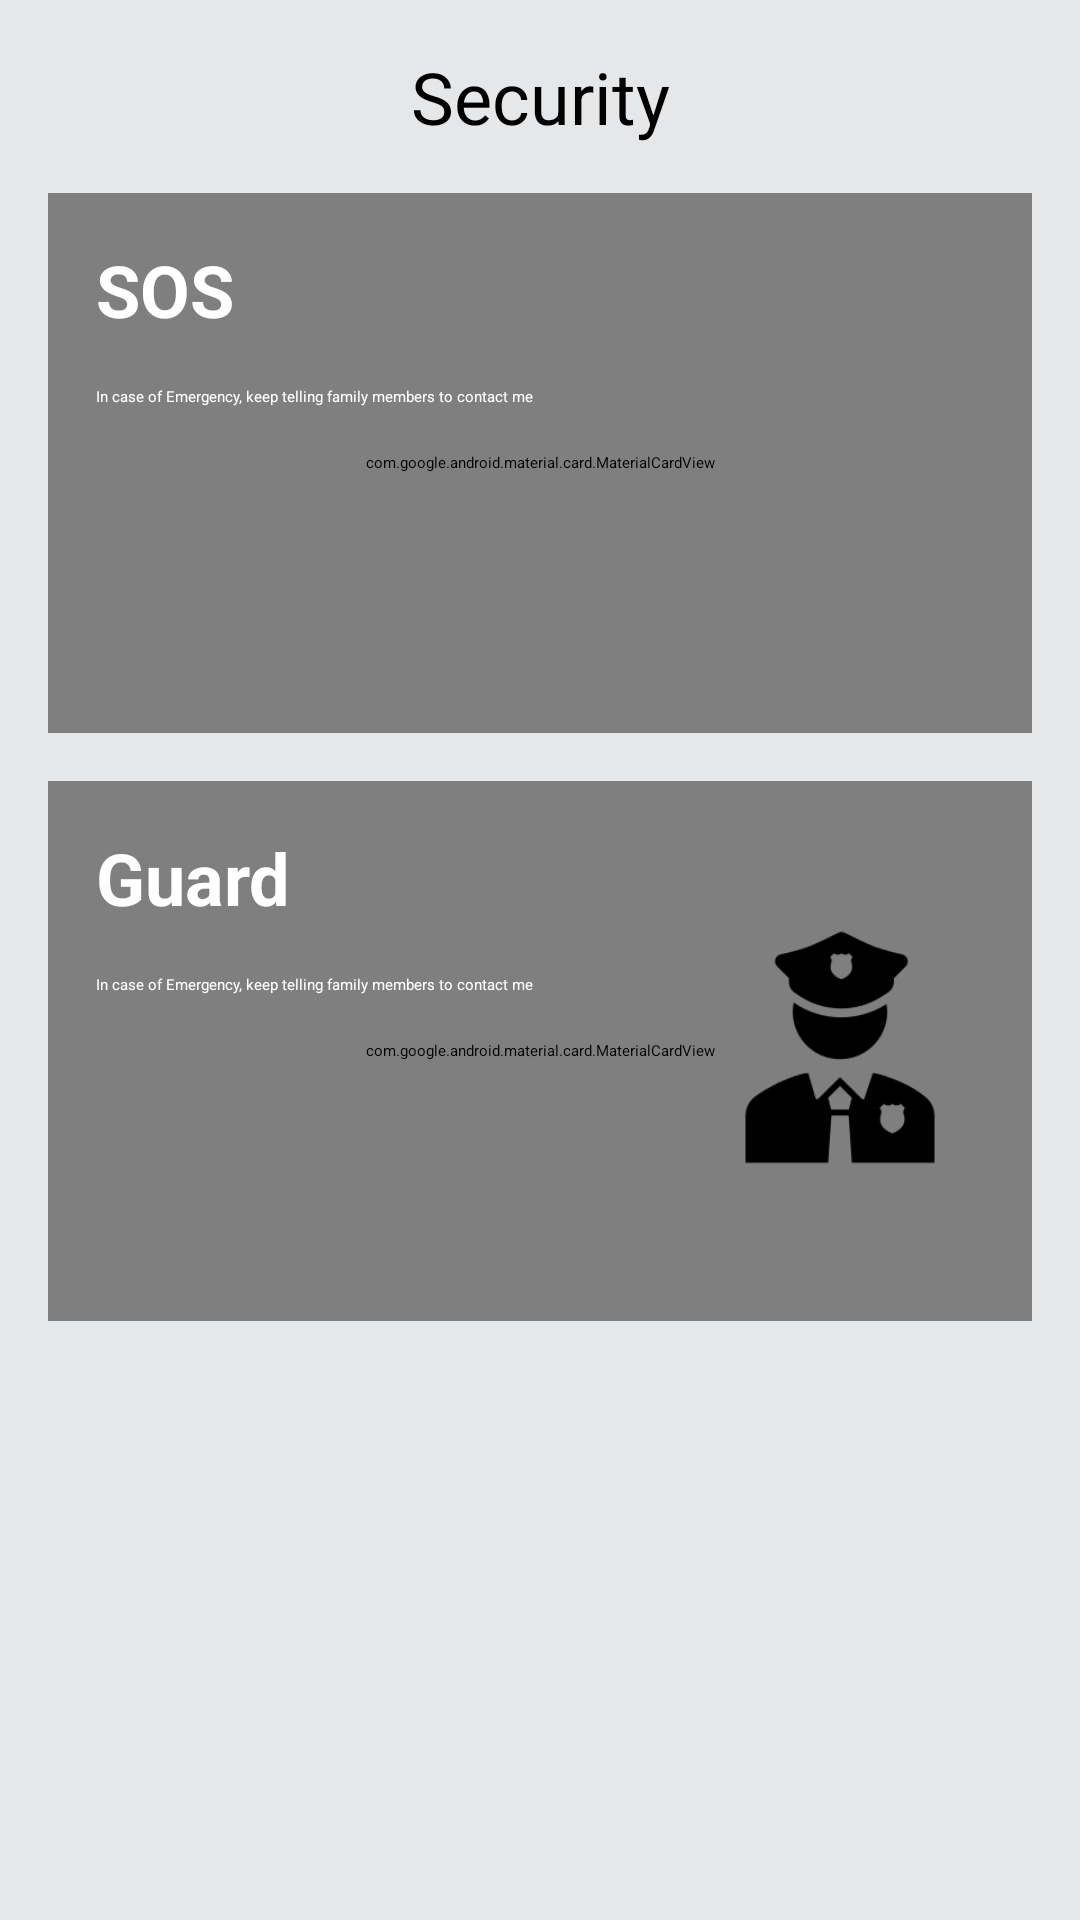

Layout XML and referenced resources for this Android screen:
<!-- AndroidManifest.xml: application theme Theme.MyFamily -->
<!-- res/layout/fragment_guard.xml -->
<?xml version="1.0" encoding="utf-8"?>
<androidx.constraintlayout.widget.ConstraintLayout xmlns:android="http://schemas.android.com/apk/res/android"
    xmlns:app="http://schemas.android.com/apk/res-auto"
    xmlns:tools="http://schemas.android.com/tools"
    android:layout_width="match_parent"
    android:layout_height="match_parent"
    android:background="@color/bgGreen">

    <TextView
        android:id="@+id/securityUpperText"
        android:layout_width="wrap_content"
        android:layout_height="wrap_content"
        app:layout_constraintTop_toTopOf="parent"
        app:layout_constraintStart_toStartOf="parent"
        app:layout_constraintEnd_toEndOf="parent"
        android:layout_margin="@dimen/margin16"
        android:text="@string/securityText"
        android:textSize="@dimen/textSizeLarge"
        android:textColor="@color/black"
        />
    <com.google.android.material.card.MaterialCardView
        android:id="@+id/pinkCard"
        android:layout_width="match_parent"
        android:layout_height="@dimen/cardHeight"
        android:layout_margin="@dimen/margin16"
        app:cardBackgroundColor="@color/pink"
        app:cardCornerRadius="@dimen/cardCornerRadius"
        app:layout_constraintTop_toBottomOf="@id/securityUpperText" />


    <TextView
        android:id="@+id/textSos"
        android:layout_width="wrap_content"
        android:layout_height="wrap_content"
        android:layout_margin="@dimen/margin16"
        android:elevation="@dimen/elevation8dp"
        android:text="@string/sos"
        android:textColor="@color/white"
        android:textSize="@dimen/textSizeLarge"
        android:textStyle="bold"
        app:layout_constraintStart_toStartOf="@+id/pinkCard"
        app:layout_constraintTop_toTopOf="@+id/pinkCard" />

    <TextView
        android:id="@+id/sosMessage"
        android:layout_width="0dp"
        android:layout_height="wrap_content"
        android:layout_margin="@dimen/margin16"
        android:elevation="@dimen/elevation8dp"
        android:text="@string/sosMessage"
        android:textColor="@color/white"
        app:layout_constraintEnd_toStartOf="@+id/imageSos"
        app:layout_constraintStart_toStartOf="@id/pinkCard"
        app:layout_constraintTop_toBottomOf="@id/textSos"

        />

    <ImageView
        android:id="@+id/imageSos"
        android:contentDescription="@string/help_image"
        android:layout_width="@dimen/imageSize"
        android:layout_height="@dimen/imageSize"
        android:elevation="@dimen/elevation8dp"
        android:layout_margin="@dimen/margin16"
        android:src="@drawable/ic_sos"
        app:layout_constraintBottom_toBottomOf="@id/pinkCard"
        app:layout_constraintEnd_toEndOf="@id/pinkCard"
        app:layout_constraintTop_toTopOf="@id/pinkCard" />

    <com.google.android.material.card.MaterialCardView
        android:id="@+id/greenCard"
        android:layout_width="match_parent"
        android:layout_height="@dimen/cardHeight"
        android:layout_margin="@dimen/margin16"
        app:cardBackgroundColor="@color/green"
        app:cardCornerRadius="@dimen/cardCornerRadius"
        app:layout_constraintTop_toBottomOf="@+id/pinkCard"

        />

    <TextView
        android:id="@+id/textGuard"
        android:layout_width="wrap_content"
        android:layout_height="wrap_content"
        android:layout_margin="@dimen/margin16"
        android:elevation="@dimen/elevation8dp"
        android:text="@string/guard"
        android:textColor="@color/white"
        android:textSize="@dimen/textSizeLarge"
        android:textStyle="bold"
        app:layout_constraintStart_toStartOf="@+id/greenCard"
        app:layout_constraintTop_toTopOf="@+id/greenCard" />

    <TextView
        android:id="@+id/guardMessage"
        android:layout_width="0dp"
        android:layout_height="wrap_content"
        android:layout_margin="@dimen/margin16"
        android:elevation="@dimen/elevation8dp"
        android:text="@string/guardMessage"
        android:textColor="@color/white"
        app:layout_constraintEnd_toStartOf="@+id/imageGuard"
        app:layout_constraintStart_toStartOf="@id/greenCard"
        app:layout_constraintTop_toBottomOf="@id/textGuard"

        />
    <ImageView
        android:id="@+id/imageGuard"
        android:contentDescription="@string/guard_image"
        android:layout_width="@dimen/imageSize"
        android:layout_height="@dimen/imageSize"
        android:elevation="@dimen/elevation8dp"
        android:layout_margin="@dimen/margin16"
        android:src="@drawable/ic_guard"
        app:layout_constraintBottom_toBottomOf="@id/greenCard"
        app:layout_constraintEnd_toEndOf="@id/greenCard"
        app:layout_constraintTop_toTopOf="@id/greenCard" />



</androidx.constraintlayout.widget.ConstraintLayout>
<!-- resources referenced by this layout -->
<resources>
  <color name="bgGreen">#e5e7e9</color>
  <color name="black">#FF000000</color>
  <color name="green">#63d2cb</color>
  <color name="pink">#f0737b</color>
  <color name="white">#FFFFFFFF</color>
  <dimen name="cardCornerRadius">16dp</dimen>
  <dimen name="cardHeight">180dp</dimen>
  <dimen name="elevation8dp">8dp</dimen>
  <dimen name="imageSize">96dp</dimen>
  <dimen name="margin16">16dp</dimen>
  <dimen name="textSizeLarge">24sp</dimen>
  <!-- drawable ic_guard: png bitmap (drawable, 4819 bytes) -->
  <string name="guard">Guard</string>
  <string name="guardMessage">In case of Emergency, keep telling family members to contact me</string>
  <string name="guard_image">Guard Image</string>
  <string name="help_image">Help Image</string>
  <string name="securityText">Security</string>
  <string name="sos">SOS</string>
  <string name="sosMessage">In case of Emergency, keep telling family members to contact me</string>
  <style name="Theme.MyFamily" parent="Theme.MaterialComponents.DayNight.NoActionBar">
          
          <item name="colorPrimary">@color/purple_200</item>
          <item name="colorPrimaryVariant">@color/purple_700</item>
          <item name="colorOnPrimary">@color/black</item>
          
          <item name="colorSecondary">@color/teal_200</item>
          <item name="colorSecondaryVariant">@color/teal_200</item>
          <item name="colorOnSecondary">@color/black</item>
          
          <item name="android:statusBarColor">?attr/colorPrimaryVariant</item>
          
      </style>
  <color name="purple_200">#FFBB86FC</color>
  <color name="purple_700">#FF3700B3</color>
  <color name="teal_200">#FF03DAC5</color>
</resources>
